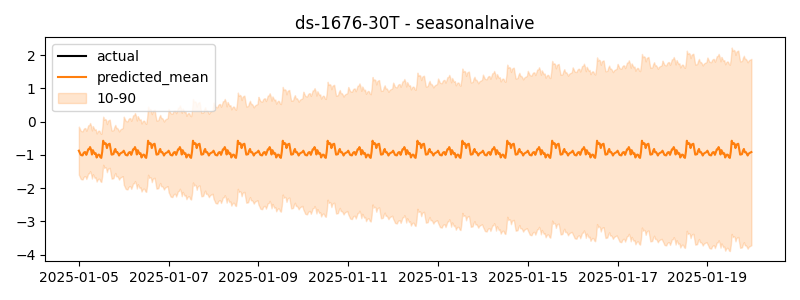

Source data for this figure (header and first rows):
timestamp, actual, predicted
2025-01-05 00:00:00, -0.6855, -0.873
2025-01-05 00:30:00, -0.7247, -0.9314
2025-01-05 01:00:00, -0.7814, -0.9973
2025-01-05 01:30:00, -0.7387, -1.01
2025-01-05 02:00:00, -0.7337, -1.014
2025-01-05 02:30:00, -0.7928, -0.9469
2025-01-05 03:00:00, -0.7359, -0.9174
2025-01-05 03:30:00, -0.7457, -0.9173
2025-01-05 04:00:00, -0.798, -0.9988
2025-01-05 04:30:00, -0.742, -0.9235
2025-01-05 05:00:00, -0.7449, -0.8333
2025-01-05 05:30:00, -0.7535, -0.8311
2025-01-05 06:00:00, -0.7701, -0.7638
2025-01-05 06:30:00, -0.7684, -0.8415
2025-01-05 07:00:00, -0.772, -0.9887
2025-01-05 07:30:00, -0.813, -0.8573
2025-01-05 08:00:00, -0.7995, -0.9124
2025-01-05 08:30:00, -0.7782, -0.9737
2025-01-05 09:00:00, -0.7701, -0.9512
2025-01-05 09:30:00, -0.7692, -1.079
2025-01-05 10:00:00, -0.8114, -1.022
2025-01-05 10:30:00, -0.8802, -0.9909
2025-01-05 11:00:00, -0.8124, -0.9989
2025-01-05 11:30:00, -0.7883, -1.07
2025-01-05 12:00:00, -0.6831, -1.09
2025-01-05 12:30:00, -0.7155, -0.9045
2025-01-05 13:00:00, -0.6969, -0.5728
2025-01-05 13:30:00, -0.6876, -0.6713
2025-01-05 14:00:00, -0.7253, -0.6432
2025-01-05 14:30:00, -0.7361, -0.6617
2025-01-05 15:00:00, -0.6303, -0.7957
2025-01-05 15:30:00, -0.4017, -0.6983
2025-01-05 16:00:00, -0.4826, -0.6758
2025-01-05 16:30:00, -0.4057, -0.6643
2025-01-05 17:00:00, -0.4302, -0.837
2025-01-05 17:30:00, -0.3342, -0.9915
2025-01-05 18:00:00, -0.36, -0.986
2025-01-05 18:30:00, -0.4705, -0.9769
2025-01-05 19:00:00, -0.5523, -0.8763
2025-01-05 19:30:00, -0.5602, -0.8209
2025-01-05 20:00:00, -0.6166, -0.92
2025-01-05 20:30:00, -0.5607, -0.9126
2025-01-05 21:00:00, -0.5797, -0.9559
2025-01-05 21:30:00, -0.6028, -1.019
2025-01-05 22:00:00, -0.5681, -0.9682
2025-01-05 22:30:00, -0.5894, -0.9445
2025-01-05 23:00:00, -0.6368, -0.9307
2025-01-05 23:30:00, -0.6087, -0.9147
2025-01-06 00:00:00, -0.6492, -0.873
2025-01-06 00:30:00, -0.7258, -0.9314
2025-01-06 01:00:00, -0.7343, -0.9973
2025-01-06 01:30:00, -0.6585, -1.01
2025-01-06 02:00:00, -0.6423, -1.014
2025-01-06 02:30:00, -0.638, -0.9469
2025-01-06 03:00:00, -0.695, -0.9174
2025-01-06 03:30:00, -0.6646, -0.9173
2025-01-06 04:00:00, -0.6875, -0.9988
2025-01-06 04:30:00, -0.6908, -0.9235
2025-01-06 05:00:00, -0.6442, -0.8333
2025-01-06 05:30:00, -0.7291, -0.8311
... 660 more rows
